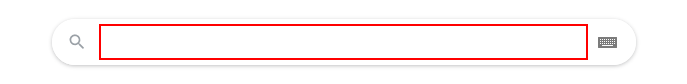
Task: Data showcasing the Data Scraping MEthod.
Workflow: Main

Step 1: type "Data Scraping" into the text box 'q'

Step 2: type a value into the text box 'q' (same screen as step 1)

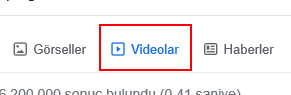
Step 3: click on the link 'Videolar'

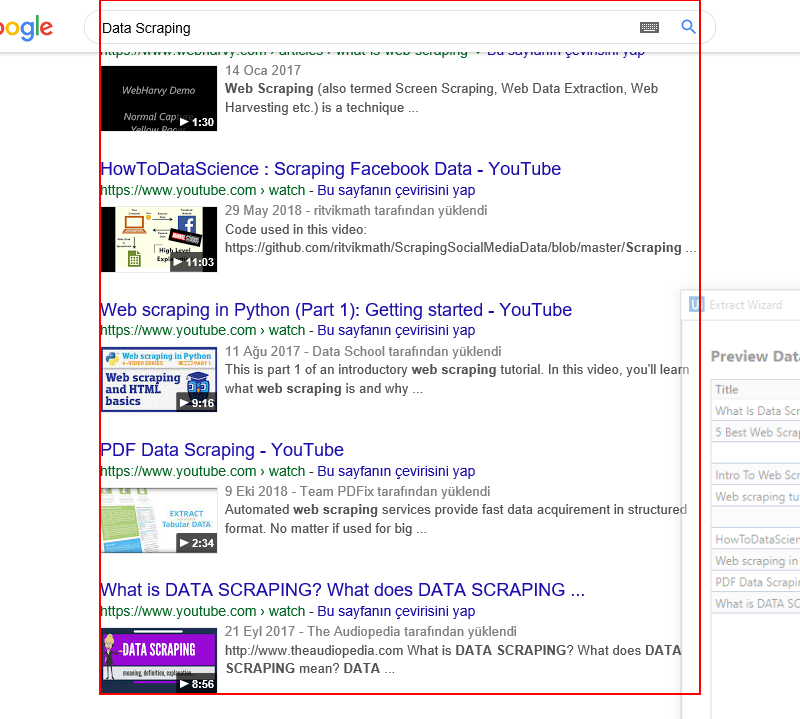
Step 4: get-text from the element